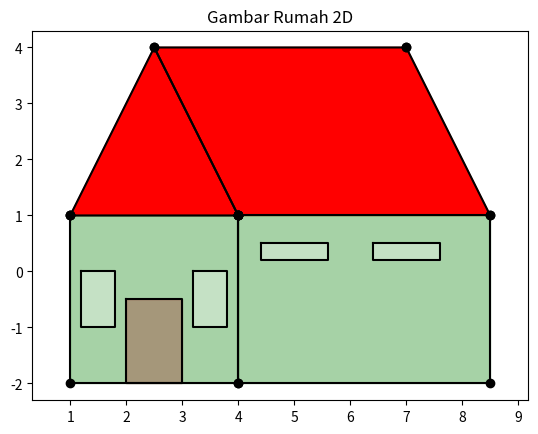

Python code for this plot:
import matplotlib.pyplot as plt
#segitiga atap
xs = [1, 4, 2.5, 1]
ys = [1, 1, 4, 1]
plt.fill(xs, ys, color='red', alpha=1)
plt.plot(xs, ys, "o-", color='black')
plt.axis('equal')

#jajar genjang atap
xs = [4, 2.5, 7, 7, 8.5]
ys = [1, 4, 4, 4, 1]
plt.fill(xs, ys, color='red', alpha=1)
plt.plot(xs, ys, "o-", color='black')
plt.axis('equal')

#tembokdepan
xs = [1, 1, 4, 4, 4]
ys = [1, -2, -2, 1, 1]
plt.fill(xs, ys, color='green', alpha=0.35)
plt.plot(xs, ys, "o-", color='black')
plt.axis('equal')

#pintu dan 2 jendela
#pintu
xs = [2, 2, 3, 3, 2]
ys = [-0.5, -2, -2, -0.5, -0.5]
plt.fill(xs, ys, color='brown', alpha=0.35)
plt.plot(xs, ys, color='black')
plt.axis('equal')

#jendela1
xs = [1.2, 1.2, 1.8, 1.8, 1.2]
ys = [0, -1, -1, 0, 0]
plt.fill(xs, ys, color='white', alpha=0.35)
plt.plot(xs, ys, color='black')
plt.axis('equal')

#jendela2
xs = [3.2, 3.2, 3.8, 3.8, 3.2]
ys = [0, -1, -1, 0, 0]
plt.fill(xs, ys, color='white', alpha=0.35)
plt.plot(xs, ys, color='black')
plt.axis('equal')

#temboksamping
xs = [4, 4, 8.5, 8.5, 4]
ys = [1, -2, -2, 1, 1]
plt.fill(xs, ys, color='green', alpha=0.35)
plt.plot(xs, ys, "o-", color='black')
plt.axis('equal')

#jendelasamping 1
xs = [4.4, 4.4, 5.6, 5.6, 4.4]
ys = [0.5, 0.2, 0.2, 0.5, 0.5]
plt.fill(xs, ys, color='white', alpha=0.35)
plt.plot(xs, ys, color='black')
plt.axis('equal')

#jendelasamping 2
xs = [6.4, 6.4, 7.6, 7.6, 6.4]
ys = [0.5, 0.2, 0.2, 0.5, 0.5]
plt.fill(xs, ys, color='white', alpha=0.35)
plt.plot(xs, ys, color='black')
plt.axis('equal')

plt.title("Gambar Rumah 2D")
# plt.grid(True)
plt.show()
